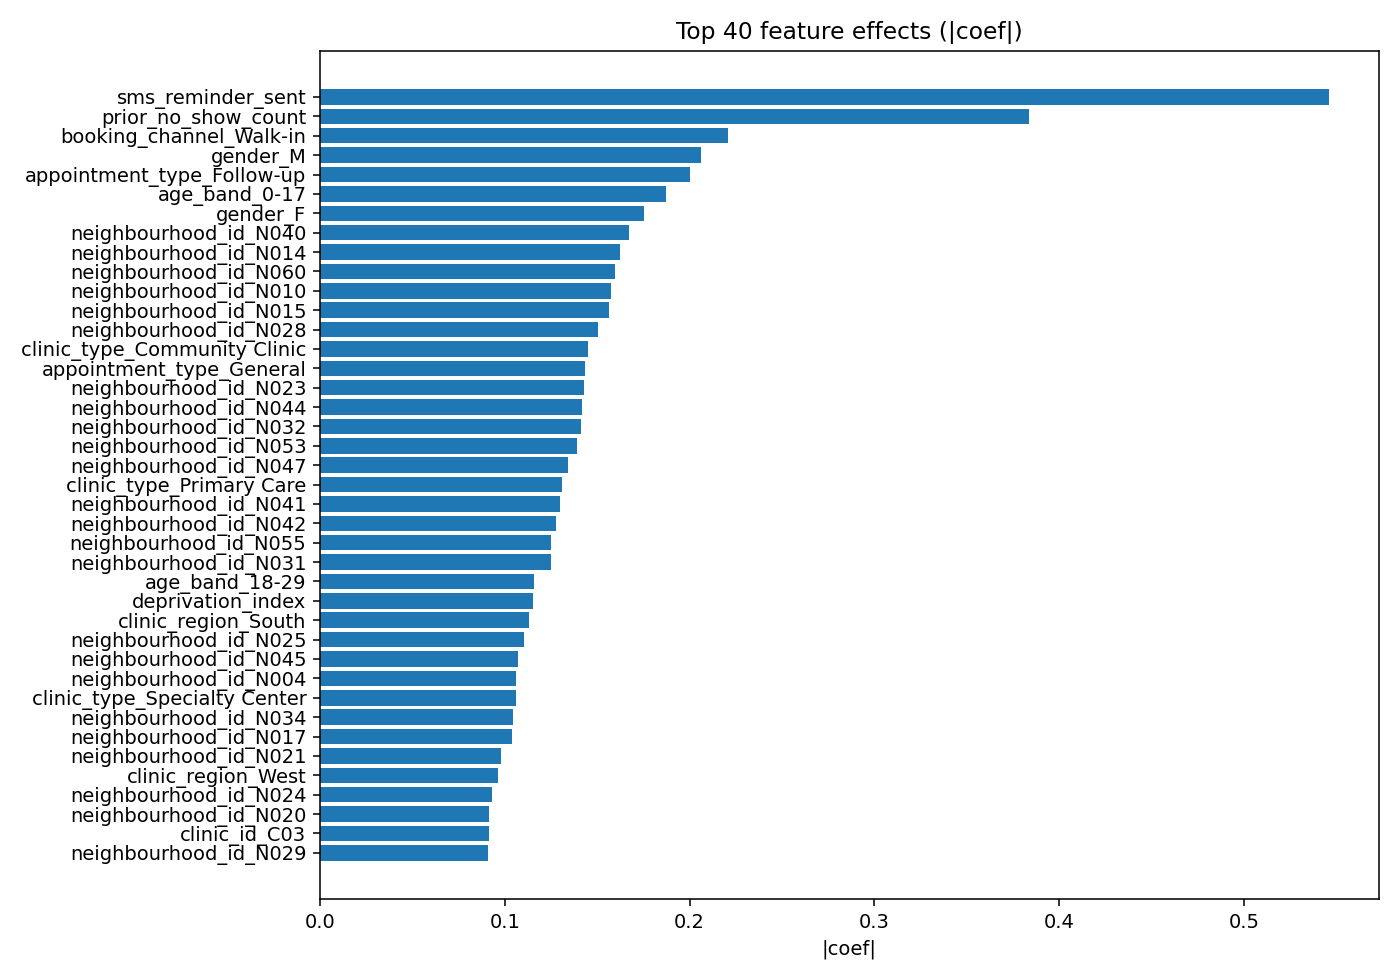

The table this chart was drawn from, first rows:
feature, coef, abs_coef
sms_reminder_sent, -0.5458, 0.5458
prior_no_show_count, 0.3835, 0.3835
booking_channel_Walk-in, -0.2207, 0.2207
gender_M, -0.2063, 0.2063
appointment_type_Follow-up, -0.2005, 0.2005
age_band_0-17, -0.1871, 0.1871
gender_F, -0.1753, 0.1753
neighbourhood_id_N040, -0.1671, 0.1671
neighbourhood_id_N014, -0.1623, 0.1623
neighbourhood_id_N060, -0.1595, 0.1595
neighbourhood_id_N010, -0.1575, 0.1575
neighbourhood_id_N015, -0.1565, 0.1565
neighbourhood_id_N028, 0.1505, 0.1505
clinic_type_Community Clinic, -0.1448, 0.1448
appointment_type_General, -0.1437, 0.1437
neighbourhood_id_N023, 0.1429, 0.1429
neighbourhood_id_N044, -0.1417, 0.1417
neighbourhood_id_N032, 0.1414, 0.1414
neighbourhood_id_N053, -0.1391, 0.1391
neighbourhood_id_N047, 0.1344, 0.1344
clinic_type_Primary Care, -0.1309, 0.1309
neighbourhood_id_N041, -0.1296, 0.1296
neighbourhood_id_N042, 0.1278, 0.1278
neighbourhood_id_N055, 0.1248, 0.1248
neighbourhood_id_N031, -0.1248, 0.1248
age_band_18-29, -0.1159, 0.1159
deprivation_index, 0.1155, 0.1155
clinic_region_South, -0.1129, 0.1129
neighbourhood_id_N025, -0.1106, 0.1106
neighbourhood_id_N045, 0.1071, 0.1071
neighbourhood_id_N004, 0.1063, 0.1063
clinic_type_Specialty Center, -0.1059, 0.1059
neighbourhood_id_N034, 0.1047, 0.1047
neighbourhood_id_N017, 0.104, 0.104
neighbourhood_id_N021, -0.09821, 0.09821
clinic_region_West, -0.09636, 0.09636
neighbourhood_id_N024, -0.09287, 0.09287
neighbourhood_id_N020, 0.09163, 0.09163
clinic_id_C03, -0.09121, 0.09121
neighbourhood_id_N029, -0.09098, 0.09098
